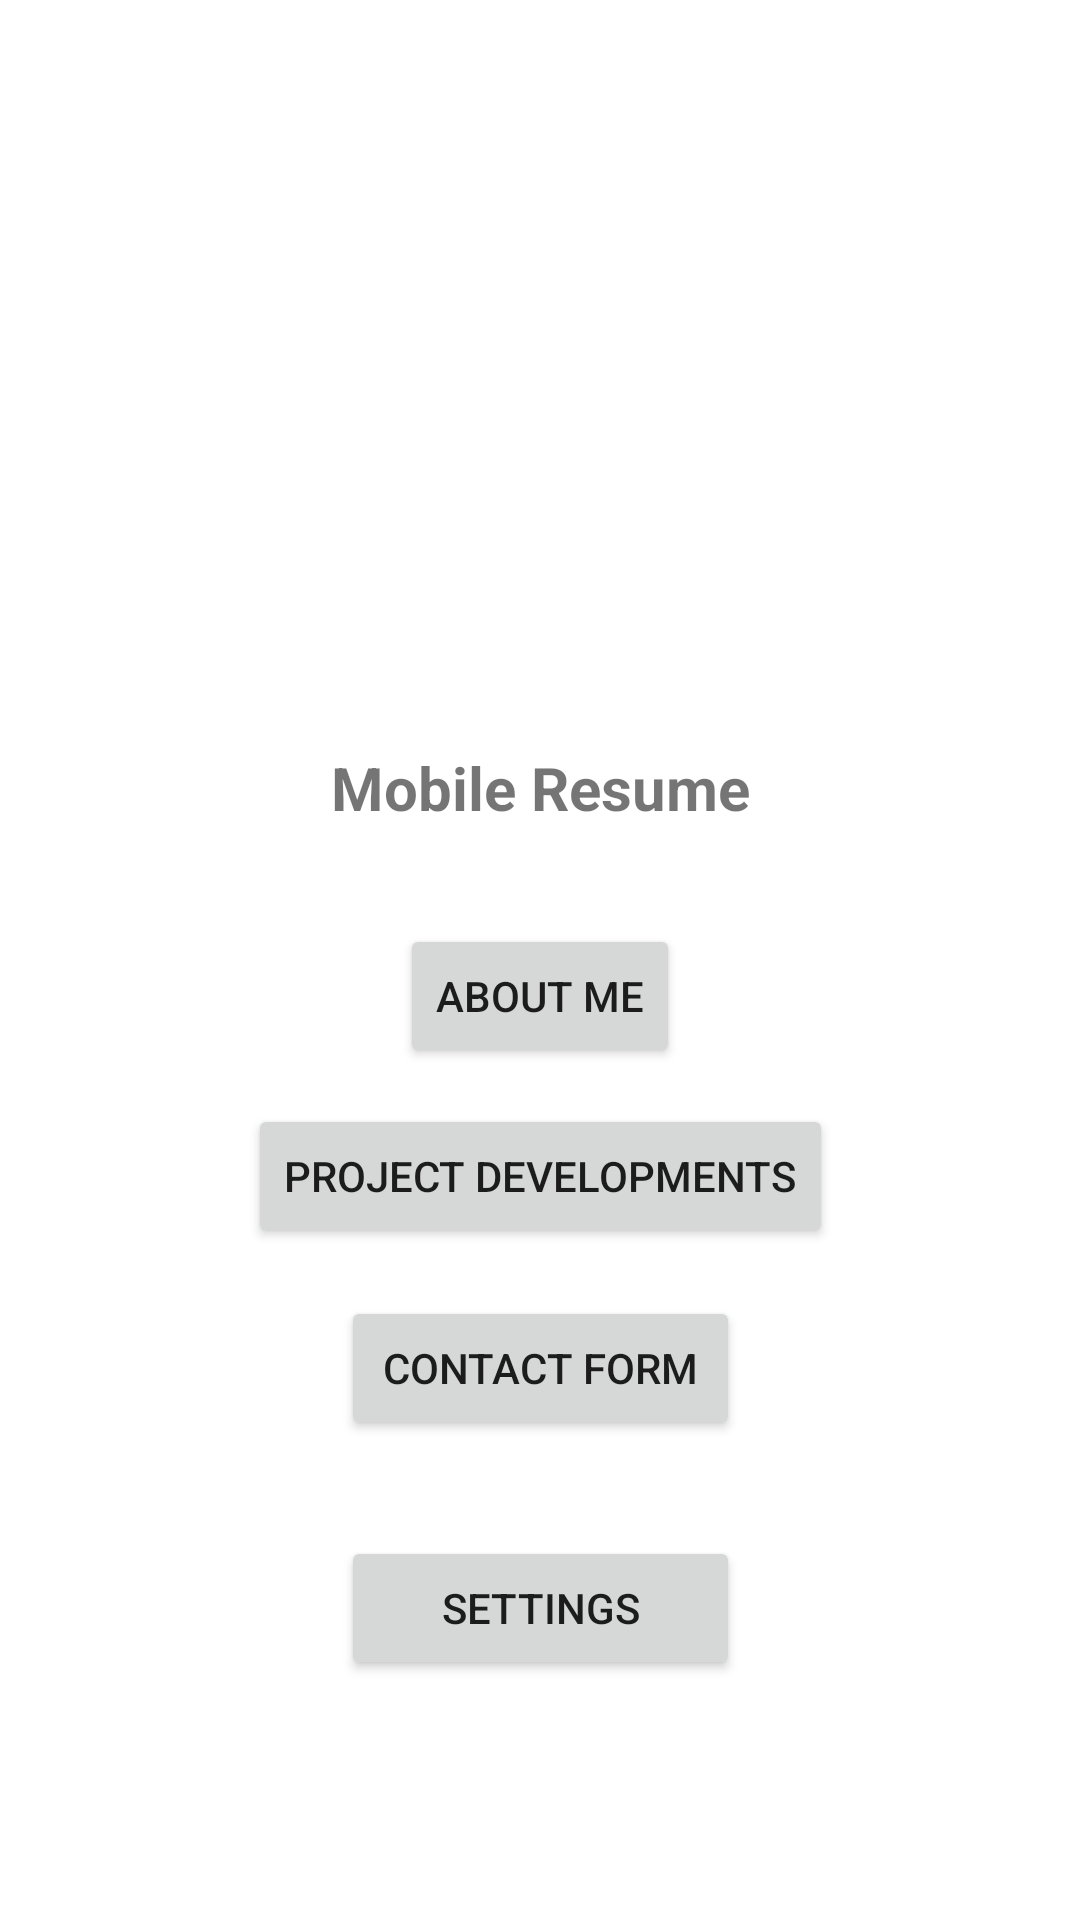

Write the Android layout XML for this screen, with the resource values it uses.
<!-- AndroidManifest.xml: application theme Theme.Final_MobileResume -->
<!-- res/layout/fragment_home_screen.xml -->
<?xml version="1.0" encoding="utf-8"?>
<FrameLayout xmlns:android="http://schemas.android.com/apk/res/android"
    xmlns:tools="http://schemas.android.com/tools"
    android:layout_width="match_parent"
    android:layout_height="match_parent"
    xmlns:app="http://schemas.android.com/apk/res-auto"
    tools:context=".HomeScreen">


    <androidx.constraintlayout.widget.ConstraintLayout
        android:layout_width="match_parent"
        android:layout_height="match_parent">

        <ImageView
            android:id="@+id/Headshot"
            android:layout_width="251dp"
            android:layout_height="289dp"
            android:layout_marginBottom="20dp"
            android:src="@drawable/phoyo"
            app:layout_constraintBottom_toTopOf="@+id/Title"
            app:layout_constraintEnd_toEndOf="parent"
            app:layout_constraintHorizontal_bias="0.131"
            app:layout_constraintStart_toStartOf="parent" />

        <ImageView
            android:id="@+id/Linkedin"
            android:layout_width="103dp"
            android:layout_height="106dp"
            android:layout_marginBottom="160dp"
            android:src="@drawable/link"
            app:layout_constraintBottom_toTopOf="@+id/Title"
            app:layout_constraintEnd_toEndOf="parent"
            app:layout_constraintHorizontal_bias="0.948"
            app:layout_constraintStart_toStartOf="parent" />

        <TextView
            android:id="@+id/Title"
            android:layout_width="wrap_content"
            android:layout_height="wrap_content"
            android:layout_marginBottom="364dp"
            android:text="@string/app_name"
            android:textSize="20sp"
            android:textStyle="bold"
            app:layout_constraintBottom_toBottomOf="parent"
            app:layout_constraintEnd_toEndOf="parent"
            app:layout_constraintStart_toStartOf="parent"
            tools:layout_conversion_absoluteHeight="27dp"
            tools:layout_conversion_absoluteWidth="141dp" />

        <Button
            android:id="@+id/AboutMeBut"
            android:layout_width="wrap_content"
            android:layout_height="wrap_content"
            android:layout_marginTop="32dp"
            android:gravity="center"
            android:text="@string/About_Me"
            app:layout_constraintEnd_toEndOf="parent"
            app:layout_constraintStart_toStartOf="parent"
            app:layout_constraintTop_toBottomOf="@+id/Title"
            tools:layout_conversion_absoluteHeight="48dp"
            tools:layout_conversion_absoluteWidth="112dp" />

        <Button
            android:id="@+id/ProjectDevelopmentsBut"
            android:layout_width="wrap_content"
            android:layout_height="wrap_content"
            android:layout_marginTop="12dp"
            android:gravity="center"
            android:text="@string/Project_Developments"
            app:layout_constraintEnd_toEndOf="parent"
            app:layout_constraintStart_toStartOf="parent"
            app:layout_constraintTop_toBottomOf="@+id/AboutMeBut"
            tools:layout_conversion_absoluteHeight="48dp"
            tools:layout_conversion_absoluteWidth="112dp" />

        <Button
            android:id="@+id/ContactFormBut"
            android:layout_width="133dp"
            android:layout_height="wrap_content"
            android:layout_marginTop="16dp"
            android:text="@string/Contact_Form"
            app:layout_constraintEnd_toEndOf="parent"
            app:layout_constraintStart_toStartOf="parent"
            app:layout_constraintTop_toBottomOf="@+id/ProjectDevelopmentsBut" />

        <Button
            android:id="@+id/SettingsBut"
            android:layout_width="133dp"
            android:layout_height="wrap_content"
            android:layout_below="@+id/ContactFormBut"
            android:layout_marginTop="32dp"
            android:text="Settings"
            app:layout_constraintEnd_toEndOf="parent"
            app:layout_constraintStart_toStartOf="parent"
            app:layout_constraintTop_toBottomOf="@+id/ContactFormBut" />

    </androidx.constraintlayout.widget.ConstraintLayout>
</FrameLayout>
<!-- resources referenced by this layout -->
<resources>
  <string name="About_Me">About Me</string>
  <string name="Contact_Form">Contact Form</string>
  <string name="Project_Developments">Project Developments</string>
  <string name="app_name">Mobile Resume</string>
  <style name="Theme.Final_MobileResume" parent="Theme.MaterialComponents.DayNight.DarkActionBar">
          
          <item name="colorPrimary">@color/purple_500</item>
          <item name="colorPrimaryVariant">@color/purple_700</item>
          <item name="colorOnPrimary">@color/white</item>
          
          <item name="colorSecondary">@color/teal_200</item>
          <item name="colorSecondaryVariant">@color/teal_700</item>
          <item name="colorOnSecondary">@color/black</item>
          
          <item name="android:statusBarColor">?attr/colorPrimaryVariant</item>
          
      </style>
  <color name="purple_500">#00BCD4</color>
  <color name="purple_700">#FF3700B3</color>
  <color name="white">#FFFFFFFF</color>
  <color name="teal_200">#FF03DAC5</color>
  <color name="teal_700">#FF018786</color>
  <color name="black">#FF000000</color>
</resources>
